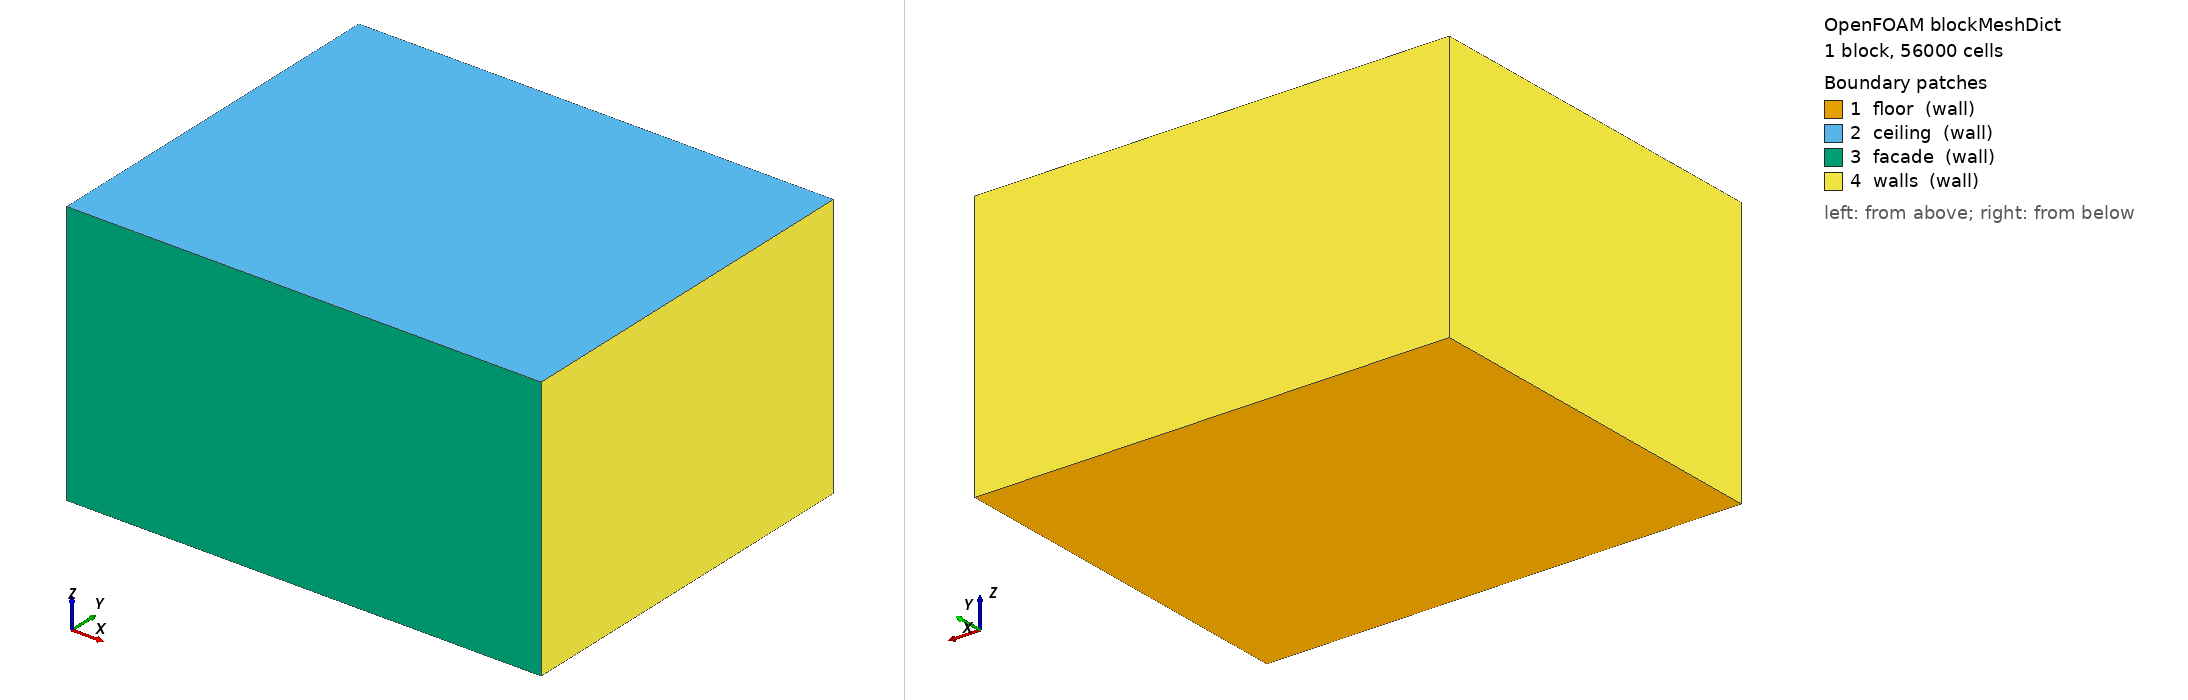

OpenFOAM case: the mesh blockMesh builds from blockMeshDict, 1 block(s), 56000 cells. Boundary patches (legend numbers): 1 floor (wall), 2 ceiling (wall), 3 facade (wall), 4 walls (wall). Left view from above one corner, right view from below the opposite corner. Boundary conditions: 8 field file(s) under 0/; 4 of 4 drawn patches have an entry in a shipped field file.

=== system/blockMeshDict ===
/*--------------------------------*- C++ -*----------------------------------*\
  =========                 |
  \\      /  F ield         | OpenFOAM: The Open Source CFD Toolbox
   \\    /   O peration     | Website:  https://openfoam.org
    \\  /    A nd           | Version:  14
     \\/     M anipulation  |
\*---------------------------------------------------------------------------*/
FoamFile
{
    format      ascii;
    class       dictionary;
    location    "system";
    object      blockMeshDict;
}
// * * * * * * * * * * * * * * * * * * * * * * * * * * * * * * * * * * * * * //

// Office room: 5.0 m (x, along the facade) x 4.0 m (y, room depth)
// x 2.8 m (z, height). The facade with the window is at y = 0.
// Background cells are 0.1 m; snappyHexMesh refines where needed.

vertices
(
    (0 0 0)
    (5 0 0)
    (5 4 0)
    (0 4 0)
    (0 0 2.8)
    (5 0 2.8)
    (5 4 2.8)
    (0 4 2.8)
);

blocks
(
    hex (0 1 2 3 4 5 6 7) (50 40 28) simpleGrading (1 1 1)
);

boundary
(
    floor
    {
        type wall;
        faces ((0 3 2 1));
    }

    ceiling
    {
        type wall;
        faces ((4 5 6 7));
    }

    // External wall (the window is cut out of it by createPatch)
    facade
    {
        type wall;
        faces ((0 1 5 4));
    }

    // Internal walls to the corridor and the neighbouring offices
    walls
    {
        type wall;
        faces
        (
            (3 7 6 2)
            (0 4 7 3)
            (1 2 6 5)
        );
    }
);

// ************************************************************************* //


=== system/controlDict ===
/*--------------------------------*- C++ -*----------------------------------*\
  =========                 |
  \\      /  F ield         | OpenFOAM: The Open Source CFD Toolbox
   \\    /   O peration     | Website:  https://openfoam.org
    \\  /    A nd           | Version:  14
     \\/     M anipulation  |
\*---------------------------------------------------------------------------*/
FoamFile
{
    format      ascii;
    class       dictionary;
    location    "system";
    object      controlDict;
}
// * * * * * * * * * * * * * * * * * * * * * * * * * * * * * * * * * * * * * //

solver          fluid;

startFrom       latestTime;

startTime       0;

stopAt          endTime;

endTime         3000;

deltaT          1;

writeControl    timeStep;

// Keep the last 5 solutions (iterations 2600-3000) for averaging
writeInterval   100;

purgeWrite      5;

writeFormat     binary;

writePrecision  6;

writeCompression off;

timeFormat      general;

timePrecision   6;

runTimeModifiable true;

// ************************************************************************* //


=== 0/T ===
/*--------------------------------*- C++ -*----------------------------------*\
  =========                 |
  \\      /  F ield         | OpenFOAM: The Open Source CFD Toolbox
   \\    /   O peration     | Website:  https://openfoam.org
    \\  /    A nd           | Version:  14
     \\/     M anipulation  |
\*---------------------------------------------------------------------------*/
FoamFile
{
    format      ascii;
    class       volScalarField;
    location    "0";
    object      T;
}
// * * * * * * * * * * * * * * * * * * * * * * * * * * * * * * * * * * * * * //

// Summer design day, cooling with an all-air system
Tsupply         291.15;     // [K] supply air 18 degC
Toutside        305.15;     // [K] outdoor air 32 degC

dimensions      [temperature];

internalField   uniform 297.15;

boundaryField
{
    // Internal walls, floor, ceiling and furniture: adiabatic
    wall
    {
        type            zeroGradient;
    }

    // External wall, U = 0.35 W/m^2/K.
    // h is the conductance from the inner surface to the outdoor air,
    // h = 1/(1/U - Rsi) with Rsi = 0.13 m^2K/W (the inner surface
    // resistance is resolved by the wall function).
    facade
    {
        type            externalTemperature;
        Ta              constant $Toutside;
        h               uniform 0.37;
        value           $internalField;
    }

    // Double glazing, U = 1.3 W/m^2/K. Solar gain is not included,
    // see README.md.
    window
    {
        type            externalTemperature;
        Ta              constant $Toutside;
        h               uniform 1.56;
        value           $internalField;
    }

    // Sensible heat gains
    personA
    {
        type            externalTemperature;
        Q               constant 75;        // [W] seated office work
        value           $internalField;
    }

    personB
    {
        $personA;
    }

    pcA
    {
        type            externalTemperature;
        Q               constant 100;       // [W] computer + monitor
        value           $internalField;
    }

    pcB
    {
        $pcA;
    }

    lights
    {
        type            externalTemperature;
        Q               constant 140;       // [W] 4 x 35 W LED panels
        value           $internalField;
    }

    "supply.*"
    {
        type            fixedValue;
        value           uniform $Tsupply;
    }

    return
    {
        type            inletOutlet;
        inletValue      $internalField;
        value           $internalField;
    }
}

// ************************************************************************* //


=== 0/U ===
/*--------------------------------*- C++ -*----------------------------------*\
  =========                 |
  \\      /  F ield         | OpenFOAM: The Open Source CFD Toolbox
   \\    /   O peration     | Website:  https://openfoam.org
    \\  /    A nd           | Version:  14
     \\/     M anipulation  |
\*---------------------------------------------------------------------------*/
FoamFile
{
    format      ascii;
    class       volVectorField;
    location    "0";
    object      U;
}
// * * * * * * * * * * * * * * * * * * * * * * * * * * * * * * * * * * * * * //

dimensions      [velocity];

internalField   uniform (0 0 0);

boundaryField
{
    wall
    {
        type            noSlip;
    }

    // 4-way ceiling diffuser, 300 m^3/h in total.
    // Each slot is 0.02 m^2, so the downward (normal) velocity is
    //     300/3600/(4*0.02) = 1.042 m/s
    // The jets leave 20 degrees below the ceiling, so the horizontal
    // velocity is 1.042/tan(20 deg) = 2.862 m/s (3.05 m/s jet speed).
    // To change the air flow rate, scale both components.
    supply_xPos
    {
        type            fixedValue;
        value           uniform ( 2.862  0     -1.042);
    }

    supply_xNeg
    {
        type            fixedValue;
        value           uniform (-2.862  0     -1.042);
    }

    supply_yPos
    {
        type            fixedValue;
        value           uniform ( 0      2.862 -1.042);
    }

    supply_yNeg
    {
        type            fixedValue;
        value           uniform ( 0     -2.862 -1.042);
    }

    return
    {
        type            pressureInletOutletVelocity;
        value           $internalField;
    }
}

// ************************************************************************* //
